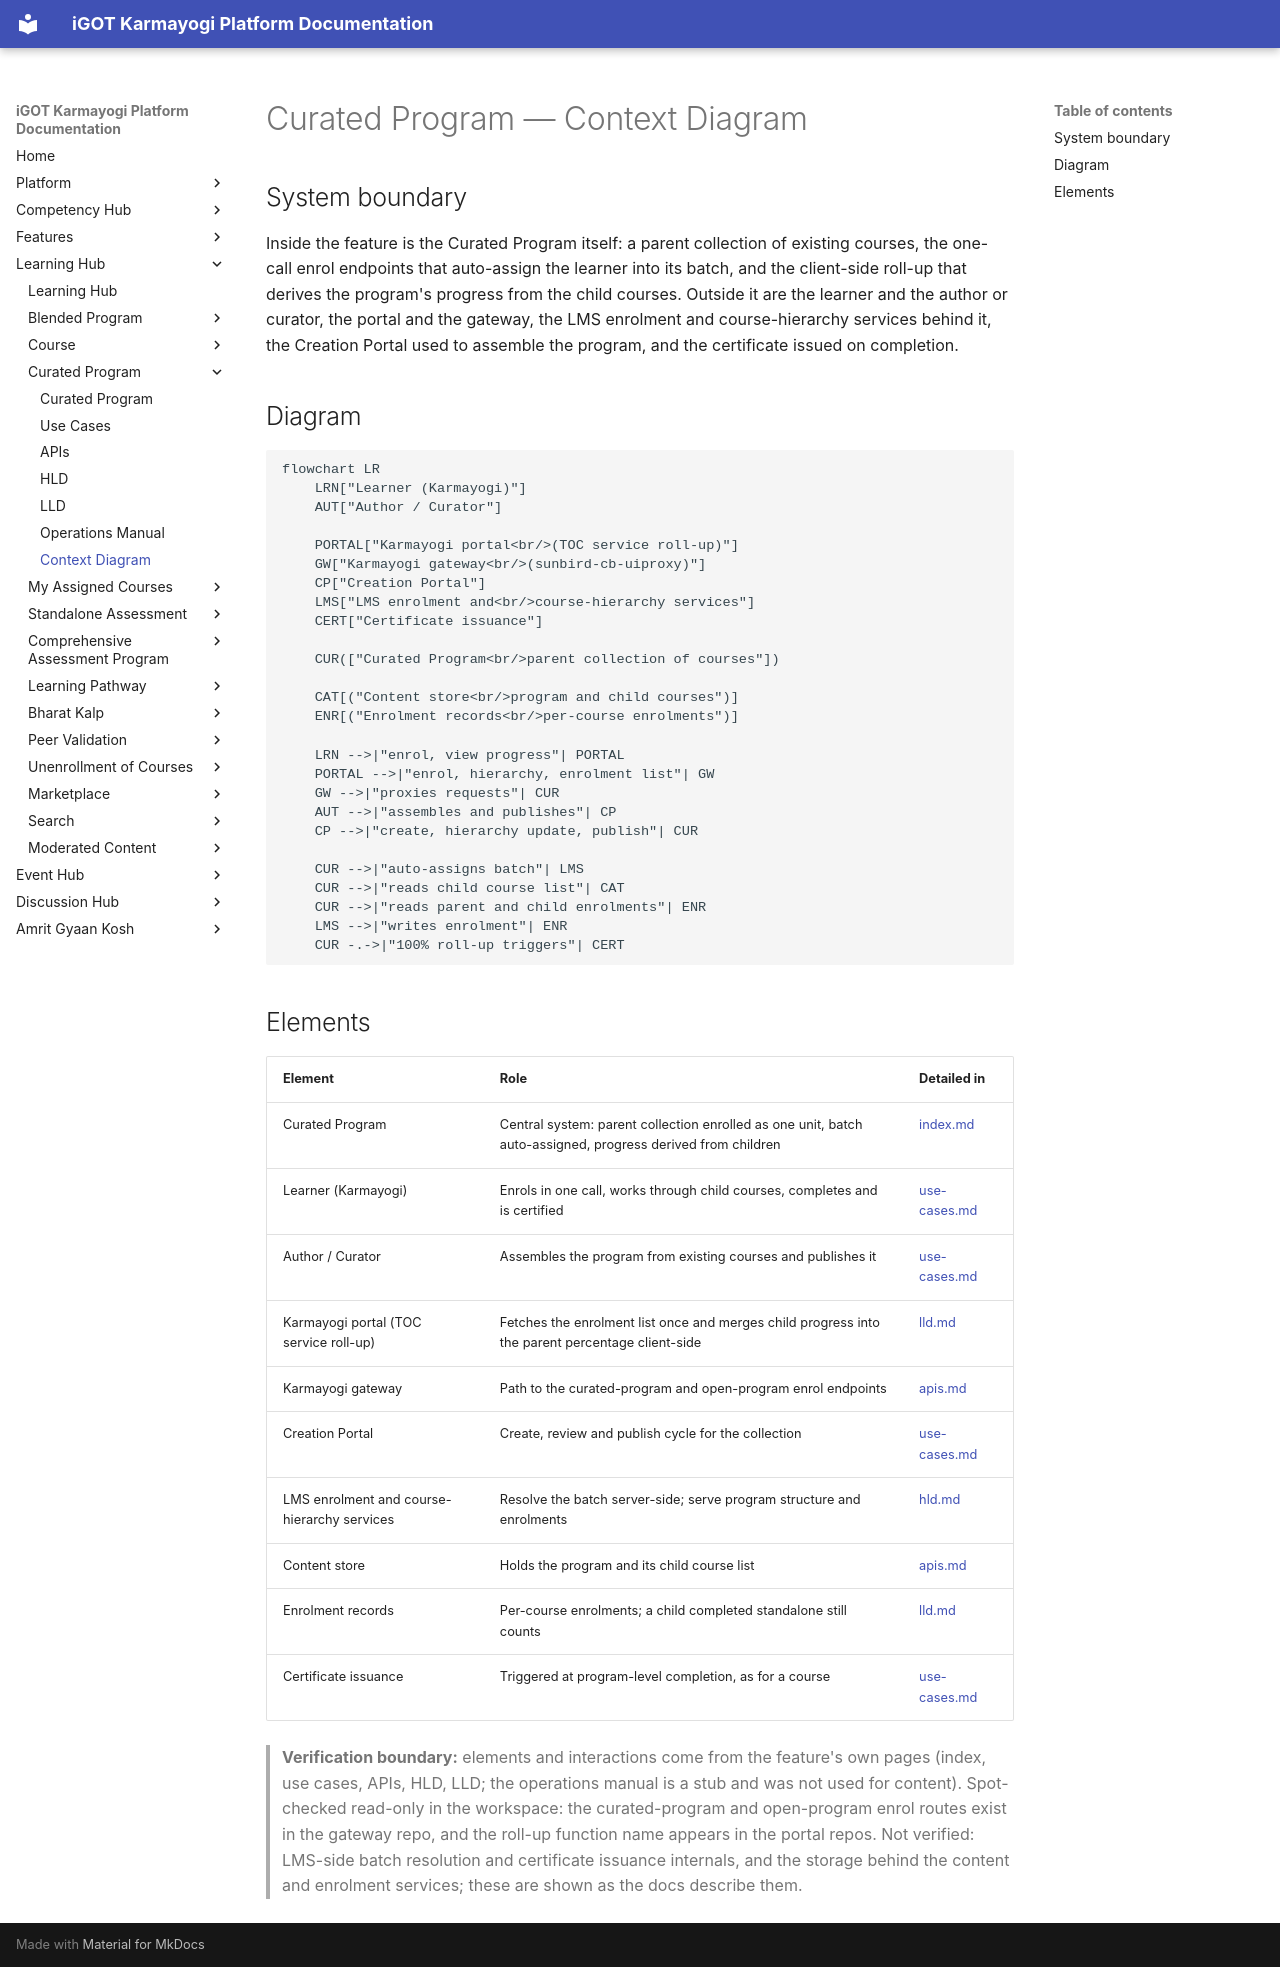

repository: KB-iGOT/igot-docs · page: learning-hub/curated-program/context-diagram/index.html · generator: mkdocs

# Curated Program — Context Diagram

## System boundary

Inside the feature is the Curated Program itself: a parent collection of existing courses,
the one-call enrol endpoints that auto-assign the learner into its batch, and the
client-side roll-up that derives the program's progress from the child courses. Outside it
are the learner and the author or curator, the portal and the gateway, the LMS enrolment
and course-hierarchy services behind it, the Creation Portal used to assemble the program,
and the certificate issued on completion.

## Diagram

```mermaid
flowchart LR
    LRN["Learner (Karmayogi)"]
    AUT["Author / Curator"]

    PORTAL["Karmayogi portal<br/>(TOC service roll-up)"]
    GW["Karmayogi gateway<br/>(sunbird-cb-uiproxy)"]
    CP["Creation Portal"]
    LMS["LMS enrolment and<br/>course-hierarchy services"]
    CERT["Certificate issuance"]

    CUR(["Curated Program<br/>parent collection of courses"])

    CAT[("Content store<br/>program and child courses")]
    ENR[("Enrolment records<br/>per-course enrolments")]

    LRN -->|"enrol, view progress"| PORTAL
    PORTAL -->|"enrol, hierarchy, enrolment list"| GW
    GW -->|"proxies requests"| CUR
    AUT -->|"assembles and publishes"| CP
    CP -->|"create, hierarchy update, publish"| CUR

    CUR -->|"auto-assigns batch"| LMS
    CUR -->|"reads child course list"| CAT
    CUR -->|"reads parent and child enrolments"| ENR
    LMS -->|"writes enrolment"| ENR
    CUR -.->|"100% roll-up triggers"| CERT
```

## Elements

| Element | Role | Detailed in |
|---|---|---|
| Curated Program | Central system: parent collection enrolled as one unit, batch auto-assigned, progress derived from children | [index.md](index.md) |
| Learner (Karmayogi) | Enrols in one call, works through child courses, completes and is certified | [use-cases.md](use-cases.md) |
| Author / Curator | Assembles the program from existing courses and publishes it | [use-cases.md](use-cases.md) |
| Karmayogi portal (TOC service roll-up) | Fetches the enrolment list once and merges child progress into the parent percentage client-side | [lld.md](lld.md) |
| Karmayogi gateway | Path to the curated-program and open-program enrol endpoints | [apis.md](apis.md) |
| Creation Portal | Create, review and publish cycle for the collection | [use-cases.md](use-cases.md) |
| LMS enrolment and course-hierarchy services | Resolve the batch server-side; serve program structure and enrolments | [hld.md](hld.md) |
| Content store | Holds the program and its child course list | [apis.md](apis.md) |
| Enrolment records | Per-course enrolments; a child completed standalone still counts | [lld.md](lld.md) |
| Certificate issuance | Triggered at program-level completion, as for a course | [use-cases.md](use-cases.md) |

> **Verification boundary:** elements and interactions come from the feature's own pages
> (index, use cases, APIs, HLD, LLD; the operations manual is a stub and was not used for
> content). Spot-checked read-only in the workspace: the curated-program and open-program
> enrol routes exist in the gateway repo, and the roll-up function name appears in the
> portal repos. Not verified: LMS-side batch resolution and certificate issuance internals,
> and the storage behind the content and enrolment services; these are shown as the docs
> describe them.
